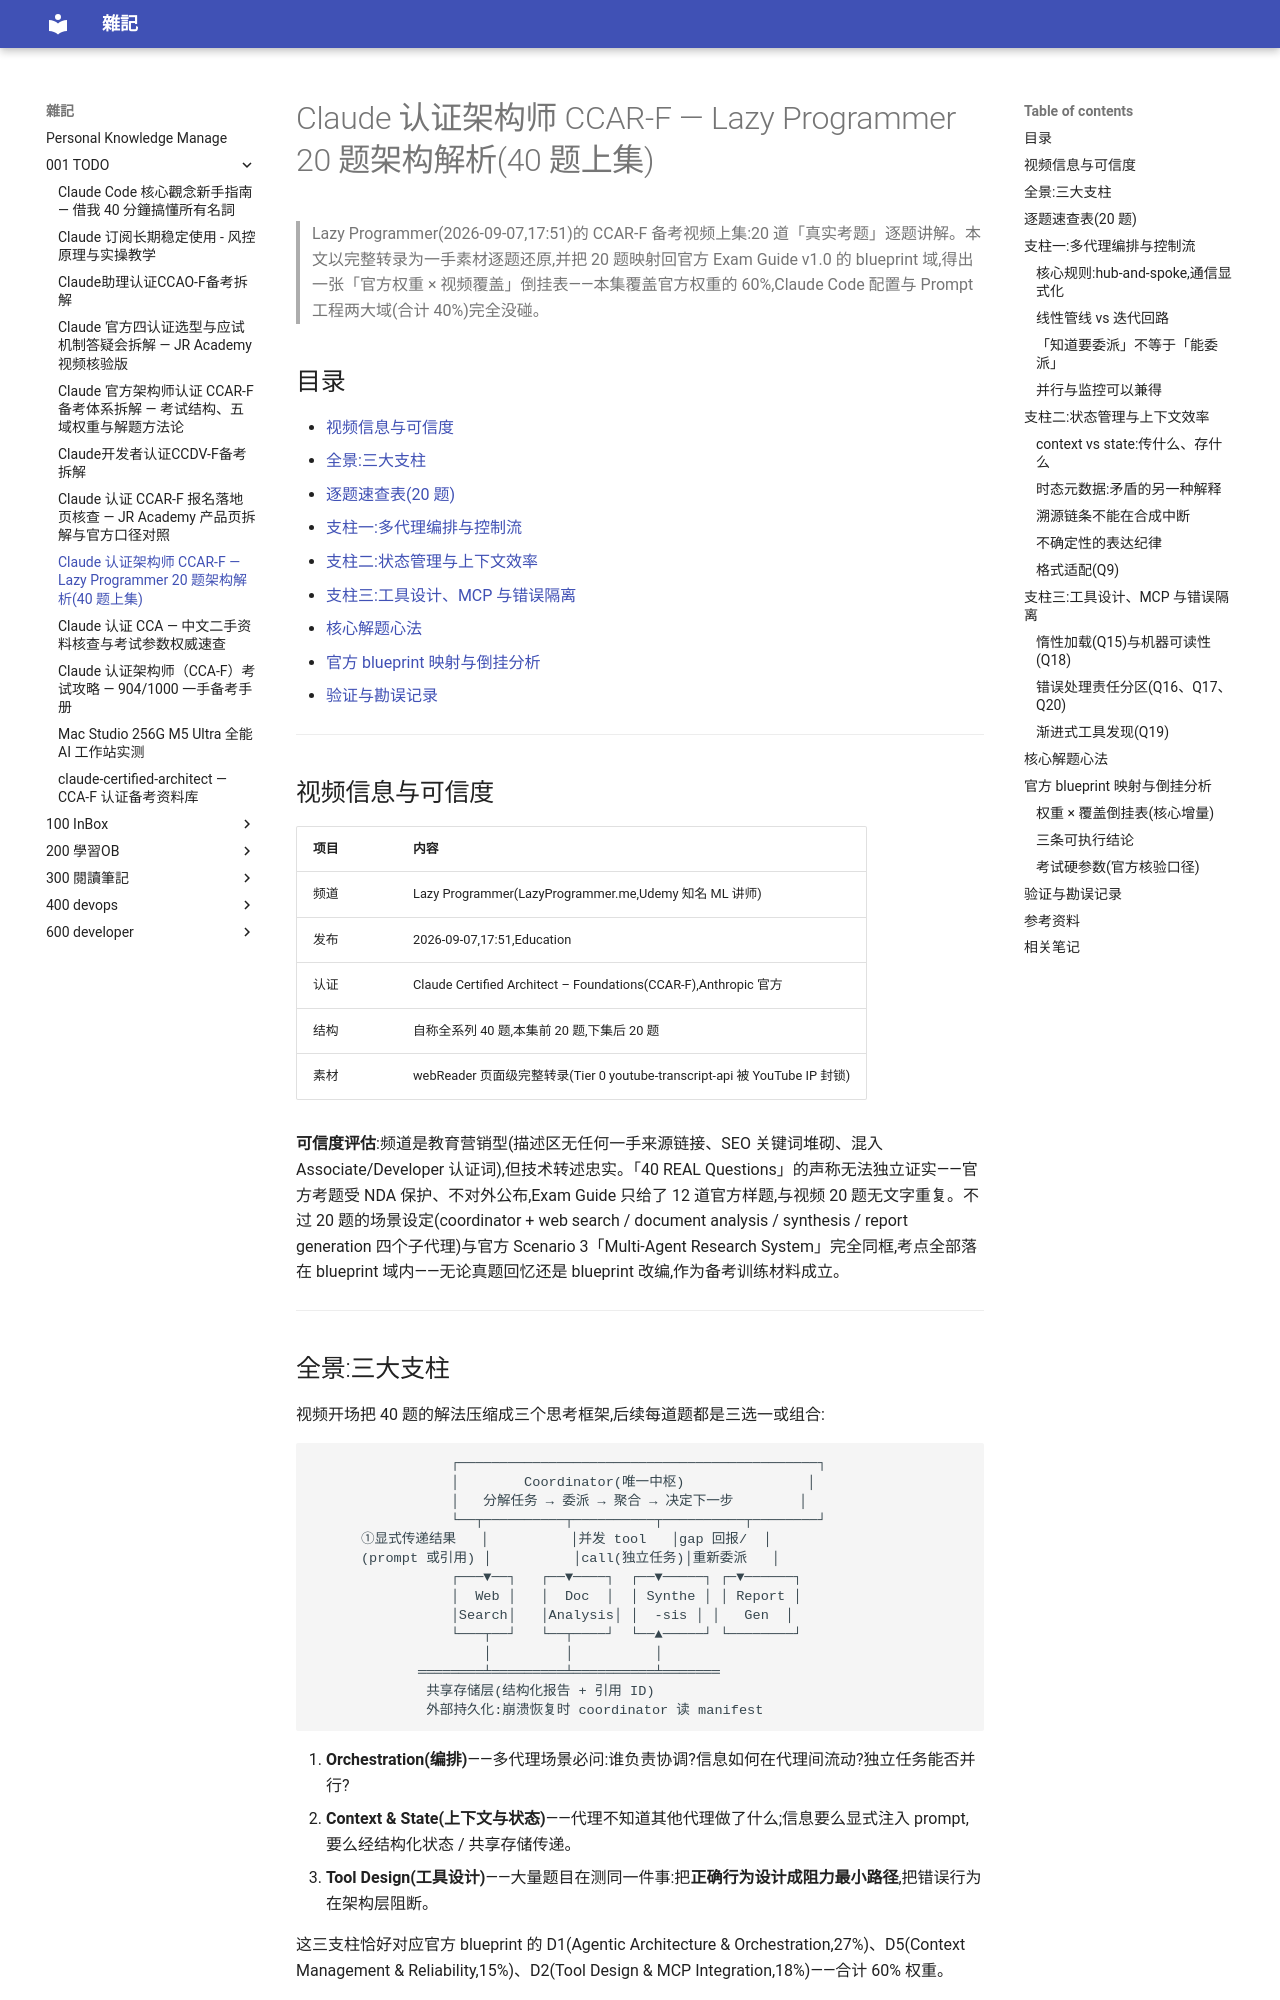

repository: yudady/yudady.github.io · page: 001-TODO/Claude认证CCAR-F架构20题解析/index.html · generator: mkdocs

---
title: Claude 认证架构师 CCAR-F — Lazy Programmer 20 题架构解析(40 题上集)
aliases: [CCAR-F 20题解析, "Lazy Programmer Claude 认证", Claude Certified Architect 40 题]
tags:
  - claude
  - anthropic
  - certification
  - ai-agent
  - agentic-architecture
  - status/active
  - type/doc
source:
  - "https://www.youtube.com/watch?v=qPdcnUfWPKQ"
  - "https://everpath-course-content.s3-accelerate.amazonaws.com/instructor%2F6nizmqk8tpzpfjvt6qmmav7rh%2Fpublic%2F1783542750%2FClaude+Certified+Architect+%E2%80%93+Foundations+Exam+Guide.pdf"
  - "https://anthropic.skilljar.com/claude-certified-architect-foundations-certification/444989"
author: Lazy Programmer(视频);Anthropic(官方 Exam Guide v1.0)
created: 2026-10-30
updated: 2026-10-30
description: Lazy Programmer CCAR-F 40 题上集的 20 道题逐题架构解析——编排、上下文与状态、工具设计三支柱,20 题与官方 Scenario 3 同框,附官方 blueprint 域映射与权重倒挂分析(D3+D4 共 40% 权重在本集零落点)。
level: intermediate
stars: 4
note: 频道 Lazy Programmer 为 Udemy 教育营销型讲师——描述区无一手来源链接、SEO 关键词堆砌且混入 Associate/Developer 认证词;视频自称「40 REAL Questions」无法独立证实(考题受 NDA 保护,官方仅公布 12 道样题)。20 题场景与官方 Exam Guide Scenario 3(Multi-Agent Research System)完全同框,内容与 blueprint 一致。字幕经 webReader 页面级抓取取得完整转录(Tier 0 因 YouTube IP 封锁失败)。
---

# Claude 认证架构师 CCAR-F — Lazy Programmer 20 题架构解析(40 题上集)

> Lazy Programmer(2026-09-07,17:51)的 CCAR-F 备考视频上集:20 道「真实考题」逐题讲解。本文以完整转录为一手素材逐题还原,并把 20 题映射回官方 Exam Guide v1.0 的 blueprint 域,得出一张「官方权重 × 视频覆盖」倒挂表——本集覆盖官方权重的 60%,Claude Code 配置与 Prompt 工程两大域(合计 40%)完全没碰。

## 目录

- [视频信息与可信度](#视频信息与可信度)
- [全景:三大支柱](#全景三大支柱)
- [逐题速查表(20 题)](#逐题速查表20-题)
- [支柱一:多代理编排与控制流](#支柱一多代理编排与控制流)
- [支柱二:状态管理与上下文效率](#支柱二状态管理与上下文效率)
- [支柱三:工具设计、MCP 与错误隔离](#支柱三工具设计mcp-与错误隔离)
- [核心解题心法](#核心解题心法)
- [官方 blueprint 映射与倒挂分析](#官方-blueprint-映射与倒挂分析)
- [验证与勘误记录](#验证与勘误记录)

---
